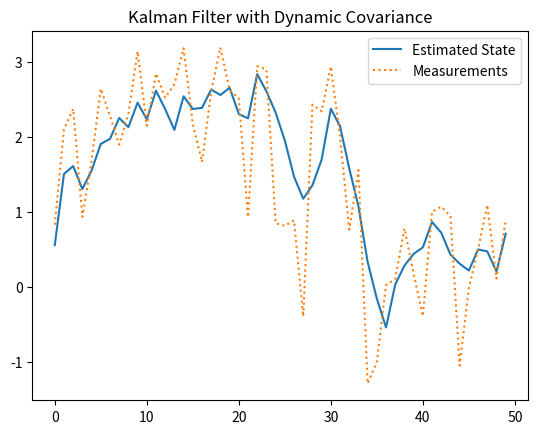

The script that saved this image:
import numpy as np
import matplotlib.pyplot as plt

# Initialize variables
n_timesteps = 50
state = 0
state_variance = 1  # Initial state variance
process_variance = 0.1  # Process noise variance
measurement_variance = 1  # Measurement noise variance

# State transition and measurement matrices
F = 1  # State transition (identity in this simple case)
H = 1  # Measurement matrix (identity for direct observation)

# Lists to store results
states = []
measurements = []

# Run Kalman filter
for t in range(n_timesteps):
    # True state with process noise
    state += np.random.normal(0, np.sqrt(process_variance))
    measurement = state + np.random.normal(0, np.sqrt(measurement_variance))

    # Prediction step
    predicted_state = F * state
    predicted_variance = state_variance * F * F + process_variance

    # Update step with measurement
    kalman_gain = predicted_variance * H / (H * predicted_variance * H + measurement_variance)
    updated_state = predicted_state + kalman_gain * (measurement - H * predicted_state)
    updated_variance = (1 - kalman_gain * H) * predicted_variance

    # Store results
    states.append(updated_state)
    measurements.append(measurement)

    # Update state and variance for the next iteration
    state = updated_state
    state_variance = updated_variance

# Plot results
plt.plot(states, label='Estimated State')
plt.plot(measurements, label='Measurements', linestyle='dotted')
plt.legend()
plt.title('Kalman Filter with Dynamic Covariance')
plt.show()
